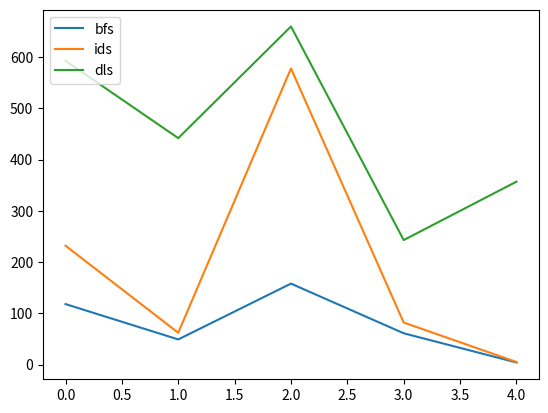

This chart was generated by the following Python code:
from collections import defaultdict

import matplotlib.pyplot as plt
import numpy as np


class Graph:
    def __init__(self, v):
        self.graph = defaultdict(list)
        self.vertices = v
        self.bfs_result = 0
        self.ids_result = 0
        self.dls_result = 0

    def add_edge(self, u, v):
        self.graph[u].append(v)

    def bfs(self, s, goal):
        chk = [False] * self.vertices
        queue = [s]
        chk[s] = True
        while queue:
            s = queue.pop(0)
            if s == goal:
                return True
            self.bfs_result += 1
            for u in self.graph[s]:
                if not chk[u]:
                    queue.append(u)
                    chk[u] = True

    def dls(self, src, goal, max_depth, called_for_dls=True):
        if src == goal:
            return True
        self.ids_result += 1
        if called_for_dls:
            self.dls_result += 1
        if max_depth <= 0:
            return False
        for u in self.graph[src]:
            if self.dls(u, goal, max_depth - 1):
                return True
        return False

    def ids(self, src, goal, max_depth):
        for i in range(max_depth):
            if self.dls(src, goal, i, False):
                return True
        return False


number_of_nodes = np.random.randint(100, 200)
nodes = np.arange(number_of_nodes)

print(number_of_nodes)
print(nodes)

g = Graph(number_of_nodes)

number_of_edges = np.random.randint(1000, 2000)
for i in range(number_of_edges):
    x = y = np.random.randint(number_of_nodes)
    while y == x:
        y = np.random.randint(number_of_nodes)
    g.add_edge(x, y)

src = 0
number_of_tests = 5
x = np.arange(number_of_tests)
y1 = []
y2 = []
y3 = []

for i in range(number_of_tests):
    target = np.random.randint(0, number_of_nodes)
    print("\nthe target is: ", target)
    max_depth = 10

    g.bfs_result = 0
    g.ids_result = 0
    g.dls_result = 0

    g.bfs(src, target)
    print(g.bfs_result, " => bfs result")
    y1.append(g.bfs_result)

    g.ids(src, target, max_depth)
    print(g.ids_result, " => ids result")
    y2.append(g.ids_result)

    g.dls(src, target, max_depth)
    print(g.dls_result, " => dls result")
    y3.append(g.dls_result)

plt.plot(x, y1, x, y2, x, y3)
plt.legend(('bfs', 'ids', 'dls'), loc='upper left')
plt.show()
